The GitHub repository Melanie823/DeepLearning contains a labelled image folder "AMDNet23 Dataset" with 2 categories: amd, diabetes. Examples follow, each with its label.

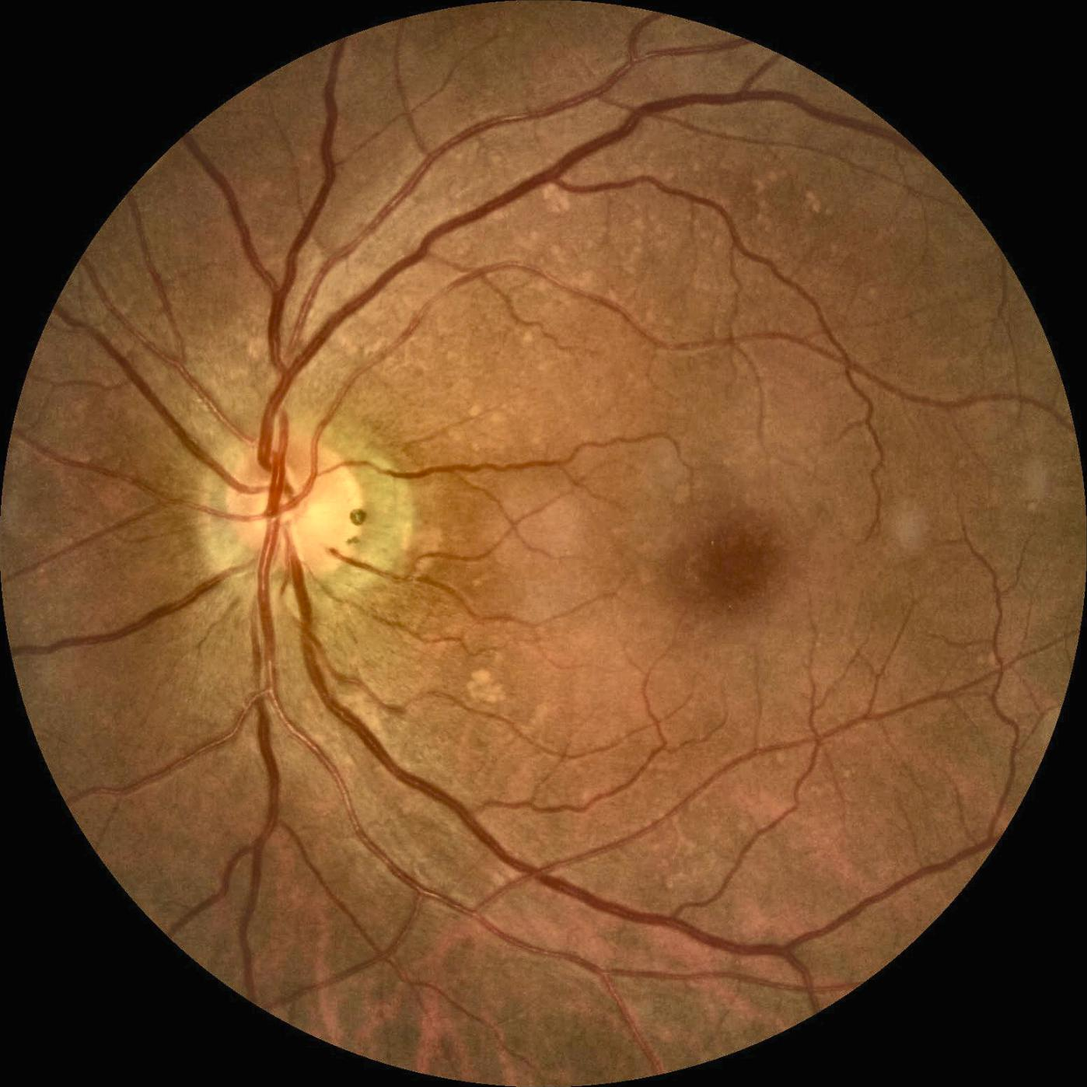
Label: amd

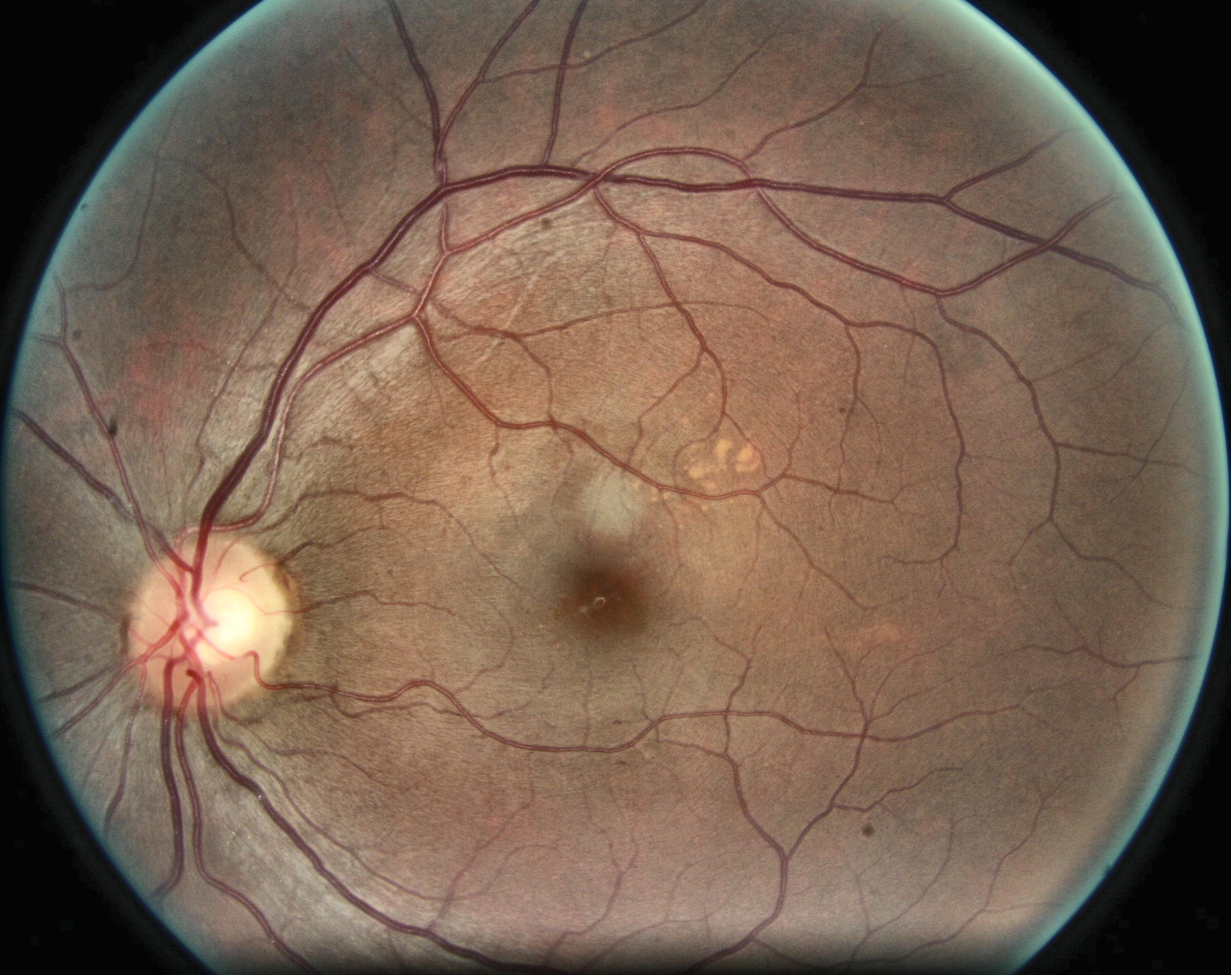
Label: diabetes

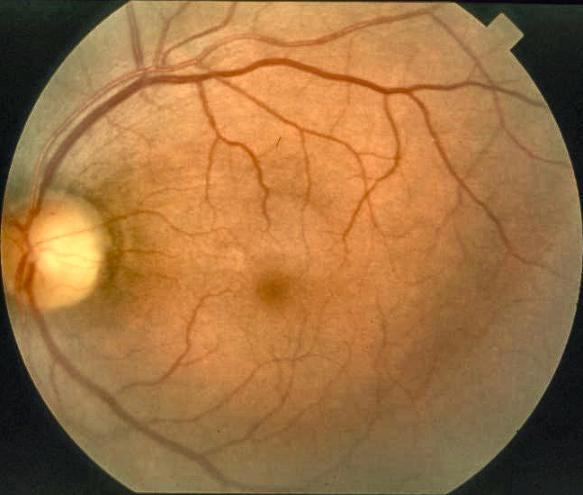
Label: amd

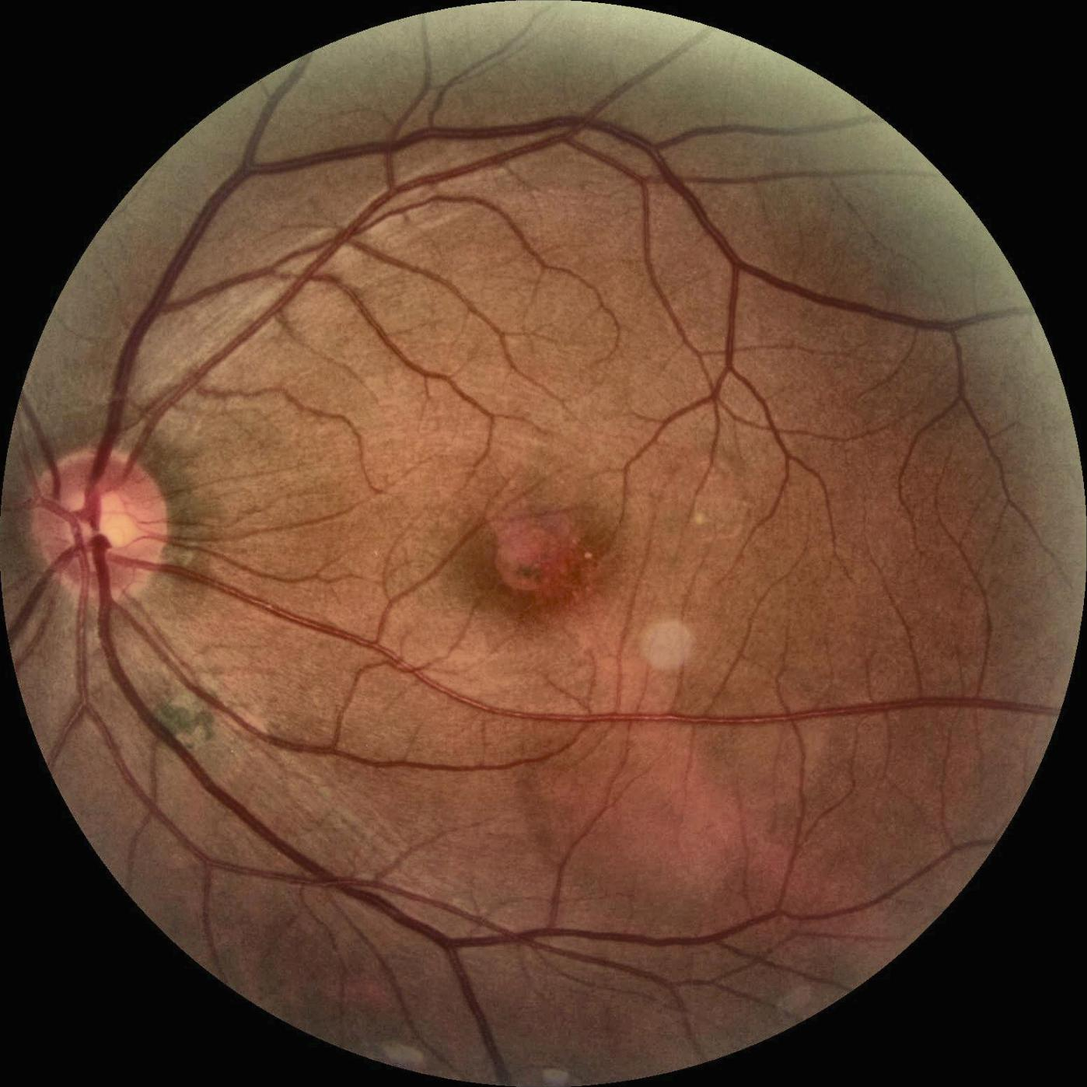
Label: amd

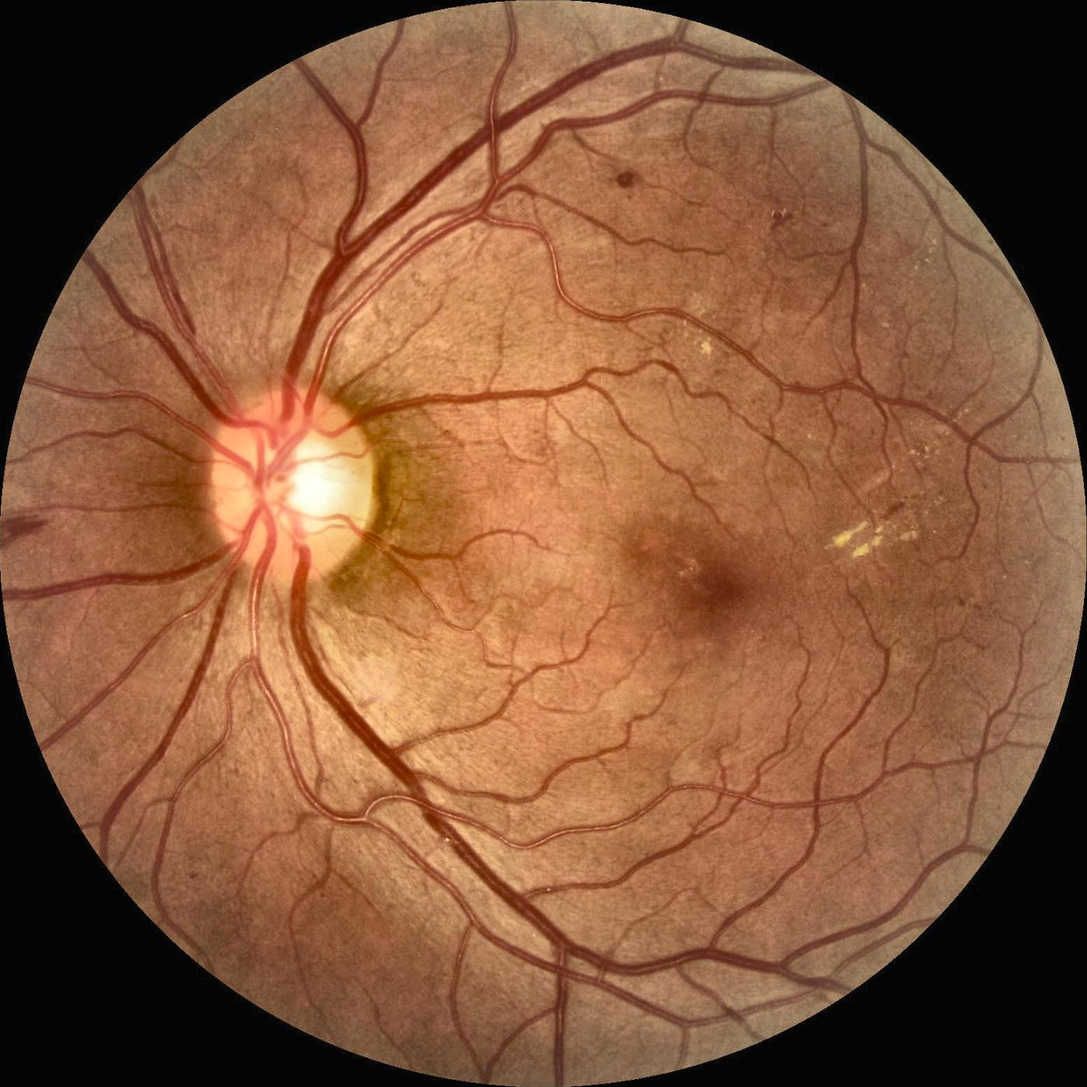
Label: diabetes

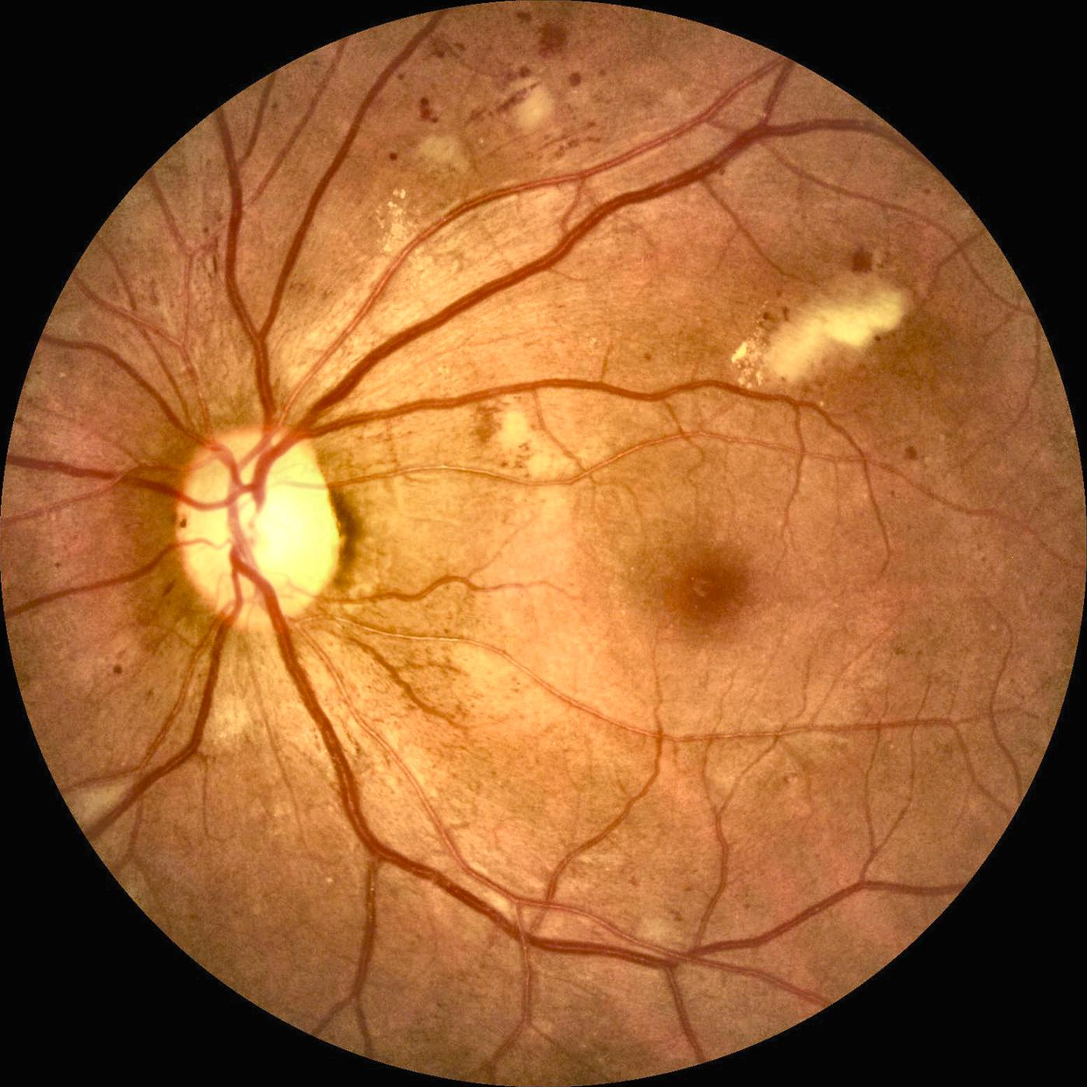
Label: diabetes
